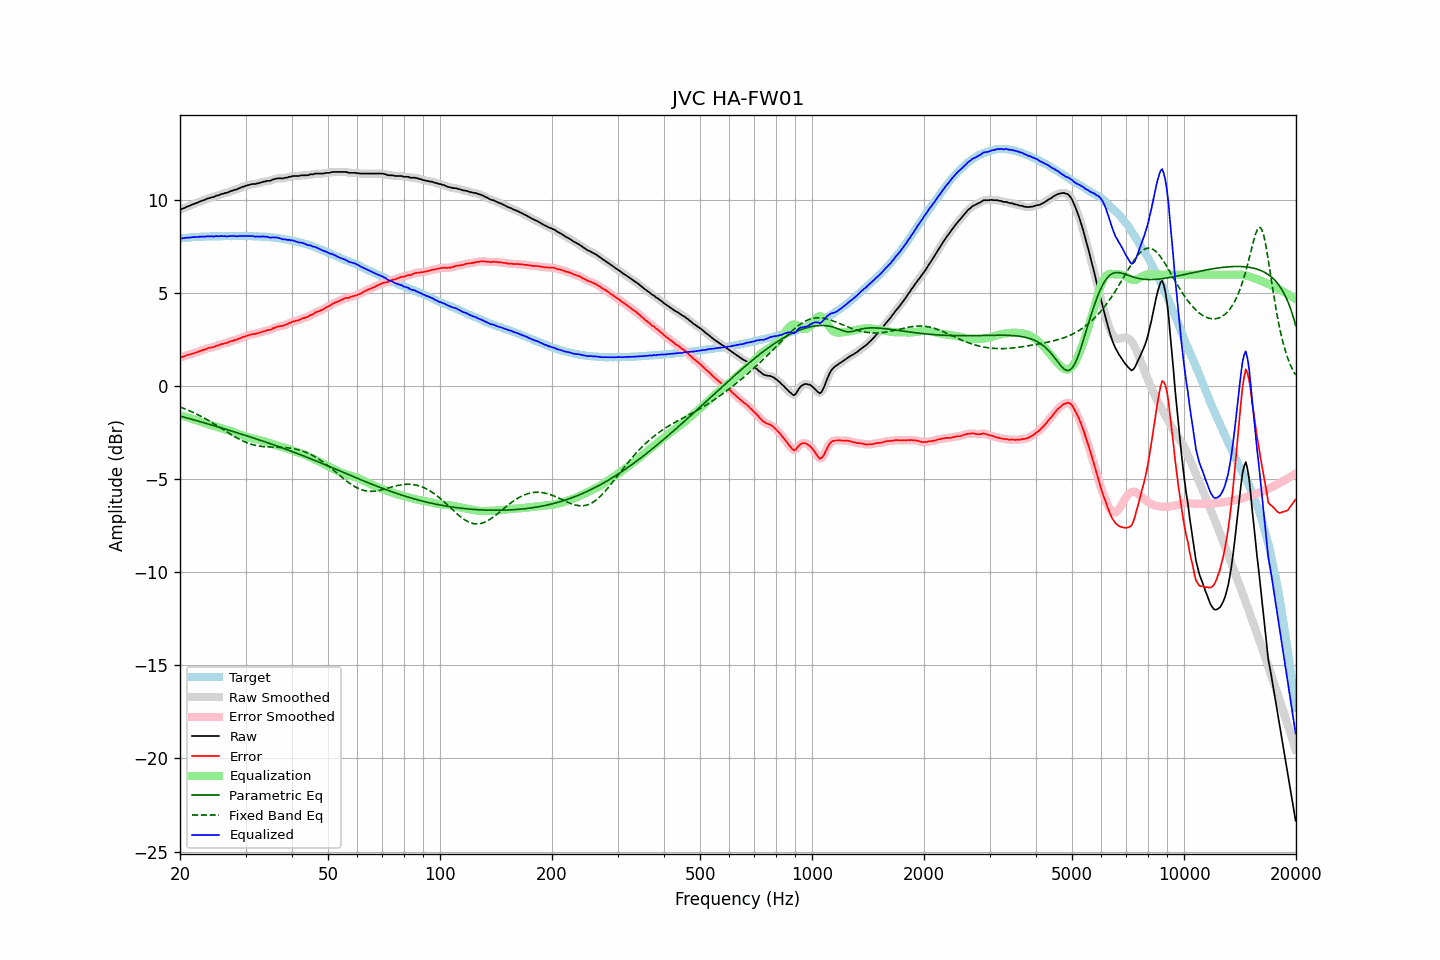

Source data for this figure (header and first rows):
frequency, raw, error, smoothed, error_smoothed, equalization, parametric_eq, fixed_band_eq, equalized_raw, equalized_smoothed, target
20.00, 9.50, 1.56, 9.50, 1.55, -1.55, -1.60, -1.11, 7.95, 7.95, 7.95
20.20, 9.52, 1.57, 9.53, 1.57, -1.57, -1.62, -1.15, 7.95, 7.95, 7.96
20.40, 9.56, 1.60, 9.56, 1.60, -1.60, -1.64, -1.18, 7.96, 7.96, 7.97
20.61, 9.59, 1.62, 9.60, 1.62, -1.63, -1.67, -1.21, 7.96, 7.97, 7.97
20.81, 9.64, 1.67, 9.63, 1.66, -1.65, -1.69, -1.25, 7.99, 7.98, 7.97
21.02, 9.67, 1.69, 9.67, 1.68, -1.68, -1.72, -1.28, 7.99, 7.99, 7.98
21.23, 9.70, 1.71, 9.71, 1.71, -1.71, -1.74, -1.32, 7.99, 8.00, 7.99
21.44, 9.74, 1.73, 9.74, 1.73, -1.74, -1.76, -1.36, 8.01, 8.01, 8.01
21.66, 9.78, 1.77, 9.78, 1.76, -1.76, -1.79, -1.40, 8.02, 8.01, 8.01
21.87, 9.81, 1.79, 9.81, 1.79, -1.79, -1.81, -1.44, 8.02, 8.02, 8.02
22.09, 9.84, 1.82, 9.84, 1.82, -1.82, -1.84, -1.48, 8.02, 8.02, 8.02
22.31, 9.87, 1.84, 9.88, 1.85, -1.85, -1.86, -1.52, 8.02, 8.03, 8.03
22.54, 9.92, 1.89, 9.91, 1.88, -1.88, -1.89, -1.57, 8.04, 8.03, 8.03
22.76, 9.95, 1.91, 9.95, 1.91, -1.91, -1.91, -1.61, 8.04, 8.04, 8.04
22.99, 9.98, 1.94, 9.98, 1.94, -1.94, -1.94, -1.66, 8.04, 8.04, 8.04
23.22, 10.01, 1.97, 10.01, 1.97, -1.97, -1.96, -1.70, 8.04, 8.04, 8.04
23.45, 10.04, 1.99, 10.05, 2.00, -2.00, -1.99, -1.75, 8.04, 8.05, 8.05
23.69, 10.09, 2.04, 10.08, 2.03, -2.03, -2.01, -1.80, 8.06, 8.06, 8.05
23.92, 10.11, 2.06, 10.11, 2.06, -2.05, -2.04, -1.85, 8.06, 8.06, 8.05
24.16, 10.13, 2.07, 10.13, 2.08, -2.08, -2.06, -1.90, 8.05, 8.06, 8.06
24.40, 10.16, 2.09, 10.15, 2.09, -2.10, -2.09, -1.95, 8.06, 8.05, 8.07
24.65, 10.17, 2.11, 10.19, 2.12, -2.13, -2.11, -2.00, 8.04, 8.06, 8.07
24.89, 10.22, 2.16, 10.21, 2.15, -2.15, -2.14, -2.06, 8.07, 8.06, 8.06
25.14, 10.25, 2.19, 10.24, 2.18, -2.18, -2.17, -2.11, 8.07, 8.06, 8.06
25.39, 10.26, 2.20, 10.28, 2.21, -2.21, -2.19, -2.17, 8.06, 8.07, 8.06
25.65, 10.30, 2.24, 10.30, 2.24, -2.23, -2.22, -2.22, 8.07, 8.07, 8.06
25.91, 10.34, 2.28, 10.33, 2.27, -2.26, -2.24, -2.27, 8.08, 8.07, 8.06
26.16, 10.35, 2.28, 10.36, 2.29, -2.29, -2.27, -2.33, 8.06, 8.07, 8.07
26.43, 10.39, 2.32, 10.38, 2.31, -2.32, -2.30, -2.38, 8.07, 8.06, 8.07
26.69, 10.39, 2.32, 10.40, 2.33, -2.34, -2.32, -2.44, 8.05, 8.06, 8.07
26.96, 10.43, 2.36, 10.43, 2.37, -2.37, -2.35, -2.49, 8.06, 8.06, 8.07
27.23, 10.47, 2.40, 10.46, 2.40, -2.39, -2.38, -2.55, 8.08, 8.07, 8.07
27.50, 10.50, 2.44, 10.50, 2.43, -2.42, -2.40, -2.60, 8.08, 8.08, 8.07
27.77, 10.52, 2.45, 10.53, 2.46, -2.45, -2.43, -2.65, 8.07, 8.08, 8.07
28.05, 10.56, 2.49, 10.55, 2.48, -2.48, -2.46, -2.70, 8.08, 8.07, 8.07
28.33, 10.57, 2.50, 10.58, 2.51, -2.51, -2.48, -2.75, 8.06, 8.07, 8.07
28.62, 10.61, 2.54, 10.61, 2.54, -2.54, -2.51, -2.80, 8.07, 8.07, 8.07
28.90, 10.65, 2.57, 10.65, 2.57, -2.57, -2.54, -2.85, 8.08, 8.07, 8.08
29.19, 10.68, 2.60, 10.68, 2.61, -2.61, -2.56, -2.89, 8.08, 8.08, 8.08
29.48, 10.72, 2.64, 10.72, 2.64, -2.64, -2.59, -2.93, 8.08, 8.08, 8.08
29.78, 10.74, 2.67, 10.75, 2.67, -2.67, -2.62, -2.97, 8.07, 8.08, 8.07
30.08, 10.78, 2.70, 10.77, 2.70, -2.70, -2.65, -3.01, 8.08, 8.08, 8.08
30.38, 10.80, 2.73, 10.80, 2.73, -2.73, -2.67, -3.04, 8.07, 8.07, 8.07
30.68, 10.82, 2.75, 10.83, 2.76, -2.75, -2.70, -3.07, 8.07, 8.08, 8.07
30.99, 10.85, 2.78, 10.85, 2.78, -2.77, -2.73, -3.10, 8.08, 8.08, 8.07
31.30, 10.87, 2.80, 10.86, 2.80, -2.79, -2.76, -3.13, 8.08, 8.07, 8.07
31.61, 10.87, 2.81, 10.87, 2.81, -2.81, -2.79, -3.15, 8.06, 8.06, 8.06
31.93, 10.87, 2.82, 10.88, 2.82, -2.83, -2.81, -3.17, 8.04, 8.05, 8.05
32.24, 10.91, 2.85, 10.90, 2.84, -2.85, -2.84, -3.19, 8.06, 8.04, 8.06
32.57, 10.91, 2.86, 10.92, 2.87, -2.88, -2.87, -3.21, 8.03, 8.04, 8.05
32.89, 10.95, 2.91, 10.95, 2.90, -2.90, -2.90, -3.22, 8.05, 8.05, 8.05
33.22, 10.96, 2.92, 10.97, 2.92, -2.92, -2.93, -3.23, 8.04, 8.04, 8.04
33.55, 11.00, 2.96, 10.99, 2.95, -2.94, -2.96, -3.24, 8.06, 8.05, 8.04
33.89, 11.00, 2.96, 11.01, 2.98, -2.97, -2.99, -3.25, 8.03, 8.04, 8.04
34.23, 11.04, 3.02, 11.03, 3.00, -3.00, -3.02, -3.25, 8.04, 8.03, 8.03
34.57, 11.04, 3.02, 11.04, 3.02, -3.03, -3.05, -3.26, 8.02, 8.01, 8.02
34.92, 11.04, 3.03, 11.06, 3.04, -3.06, -3.08, -3.26, 7.99, 8.00, 8.01
35.27, 11.08, 3.06, 11.08, 3.07, -3.08, -3.11, -3.27, 8.00, 7.99, 8.02
35.62, 11.12, 3.13, 11.11, 3.11, -3.11, -3.14, -3.27, 8.01, 8.00, 7.99
35.97, 11.13, 3.14, 11.14, 3.15, -3.14, -3.17, -3.27, 7.99, 8.00, 7.99
... 635 more rows
